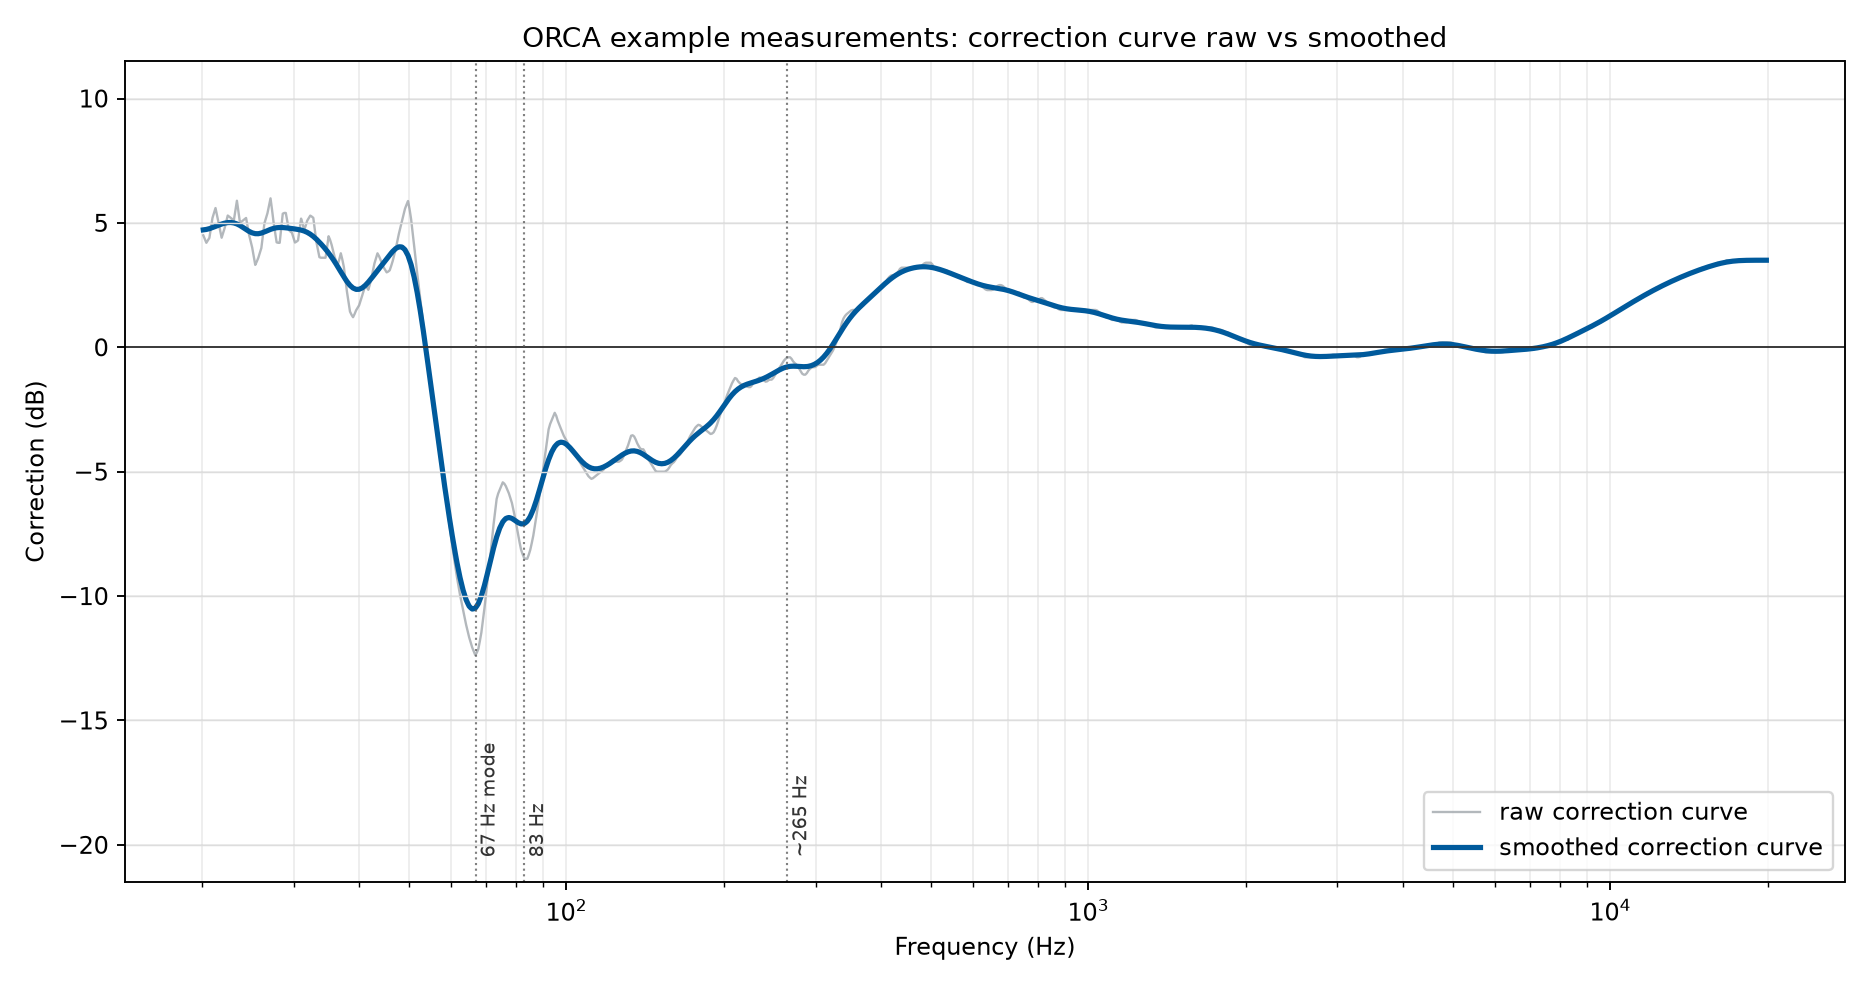

Values plotted in this chart, from the file beside it:
freq, correction_raw_db, correction_smoothed_db
20.14, 4.5, 4.72
20.28, 4.35, 4.729
20.42, 4.2, 4.737
20.56, 4.3, 4.753
20.7, 4.4, 4.769
20.84, 4.798, 4.791
20.98, 5.198, 4.812
21.12, 5.399, 4.836
21.26, 5.598, 4.86
21.4, 5.303, 4.885
21.55, 5.003, 4.909
21.7, 4.703, 4.932
21.84, 4.404, 4.954
21.99, 4.597, 4.972
22.14, 4.797, 4.99
22.29, 5.046, 5.001
22.44, 5.296, 5.012
22.59, 5.251, 5.015
22.74, 5.201, 5.017
22.9, 5.151, 5.008
23.05, 5.101, 4.999
23.21, 5.492, 4.979
23.37, 5.891, 4.958
23.52, 5.46, 4.928
23.68, 5.011, 4.896
23.84, 5.049, 4.858
24, 5.099, 4.819
24.17, 5.149, 4.777
24.33, 5.199, 4.735
24.49, 4.86, 4.697
24.66, 4.51, 4.658
24.83, 4.258, 4.629
24.99, 4.008, 4.6
25.16, 3.661, 4.583
25.33, 3.312, 4.568
25.5, 3.445, 4.566
25.68, 3.595, 4.566
25.85, 3.793, 4.578
26.03, 3.993, 4.591
26.2, 4.481, 4.613
26.38, 4.98, 4.636
26.56, 5.192, 4.662
26.74, 5.392, 4.689
26.92, 5.687, 4.714
27.1, 5.987, 4.74
27.28, 5.522, 4.76
27.47, 5.022, 4.78
27.65, 4.618, 4.793
27.84, 4.219, 4.806
28.03, 4.2, 4.811
28.22, 4.2, 4.816
28.41, 4.77, 4.815
28.6, 5.37, 4.814
28.79, 5.4, 4.809
28.99, 5.4, 4.803
29.19, 5.069, 4.796
29.38, 4.719, 4.789
29.58, 4.653, 4.781
29.78, 4.603, 4.773
29.98, 4.412, 4.764
... 964 more rows
